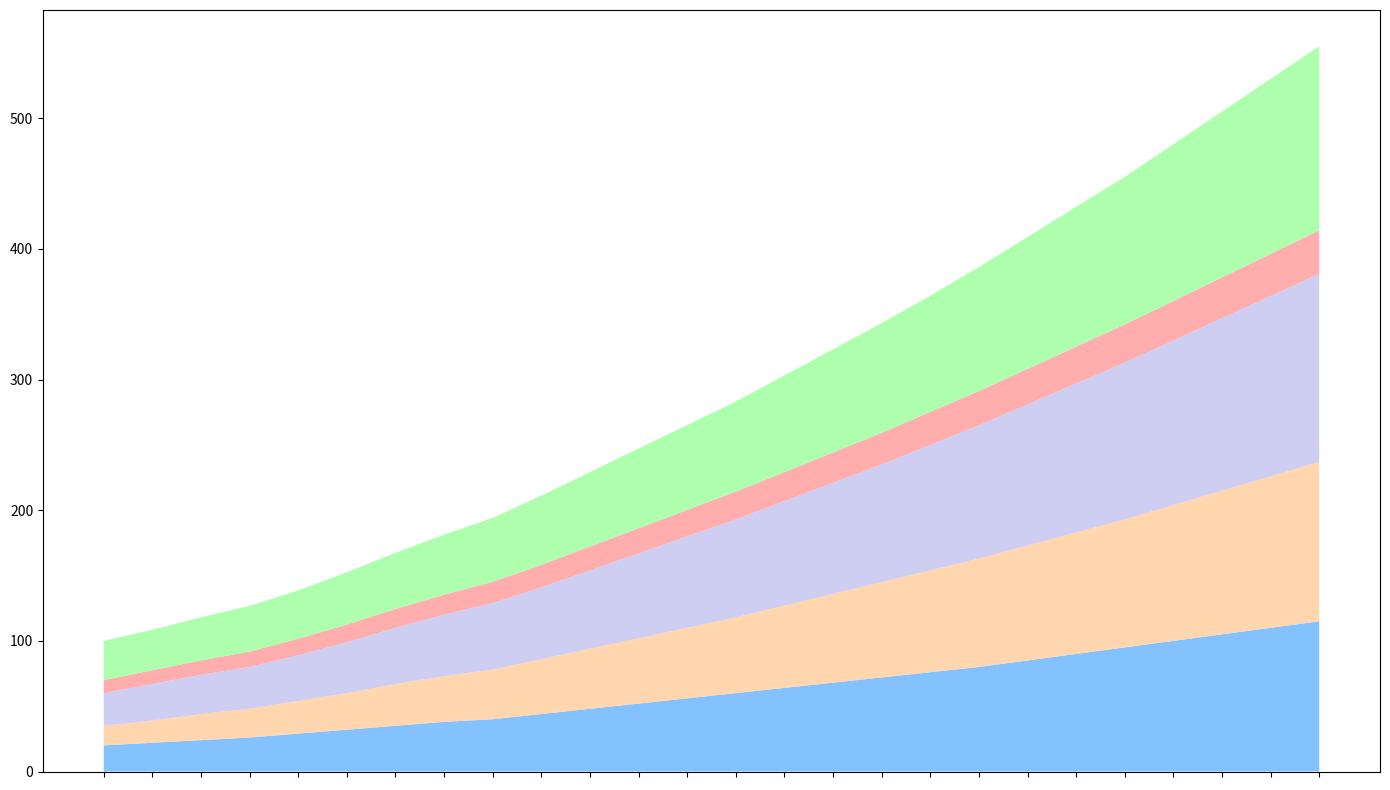

Write Python code to recreate this figure.
import matplotlib.pyplot as plt
import numpy as np

years = np.arange(2000, 2026)

fruits_consumption = [20, 22, 24, 26, 29, 32, 35, 38, 40, 44, 48, 52, 56, 60, 64, 68, 72, 76, 80, 85, 90, 95, 100, 105, 110, 115]
vegetables_consumption = [15, 17, 20, 22, 25, 28, 32, 35, 38, 42, 46, 50, 54, 58, 63, 68, 73, 78, 83, 88, 93, 98, 104, 110, 116, 122]
meats_consumption = [25, 28, 30, 32, 35, 39, 43, 47, 51, 55, 60, 65, 70, 75, 80, 85, 90, 96, 102, 108, 114, 120, 126, 132, 138, 144]
dairy_consumption = [10, 10.5, 11, 11.8, 12.6, 13.5, 14.4, 15.3, 16.2, 17.2, 18.2, 19.2, 20.2, 21.2, 22.2, 23.2, 24.2, 25.2, 26.2, 27.2, 28.2, 29.2, 30.2, 31.2, 32.2, 33.2]
grains_consumption = [30, 31, 33, 35, 37, 40, 43, 46, 49, 53, 57, 61, 65, 69, 74, 79, 84, 89, 95, 101, 107, 113, 120, 127, 134, 141]

data = np.vstack([fruits_consumption, vegetables_consumption, meats_consumption, dairy_consumption, grains_consumption])

# Shuffling colors manually
colors = ['#66b3ff', '#ffcc99', '#c2c2f0', '#ff9999', '#99ff99']

fig, ax = plt.subplots(figsize=(14, 8))

ax.stackplot(years, data, colors=colors, alpha=0.8)

# Removed title and labels
ax.set_xticks(years)
ax.set_xticklabels([])

plt.tight_layout()
plt.show()
